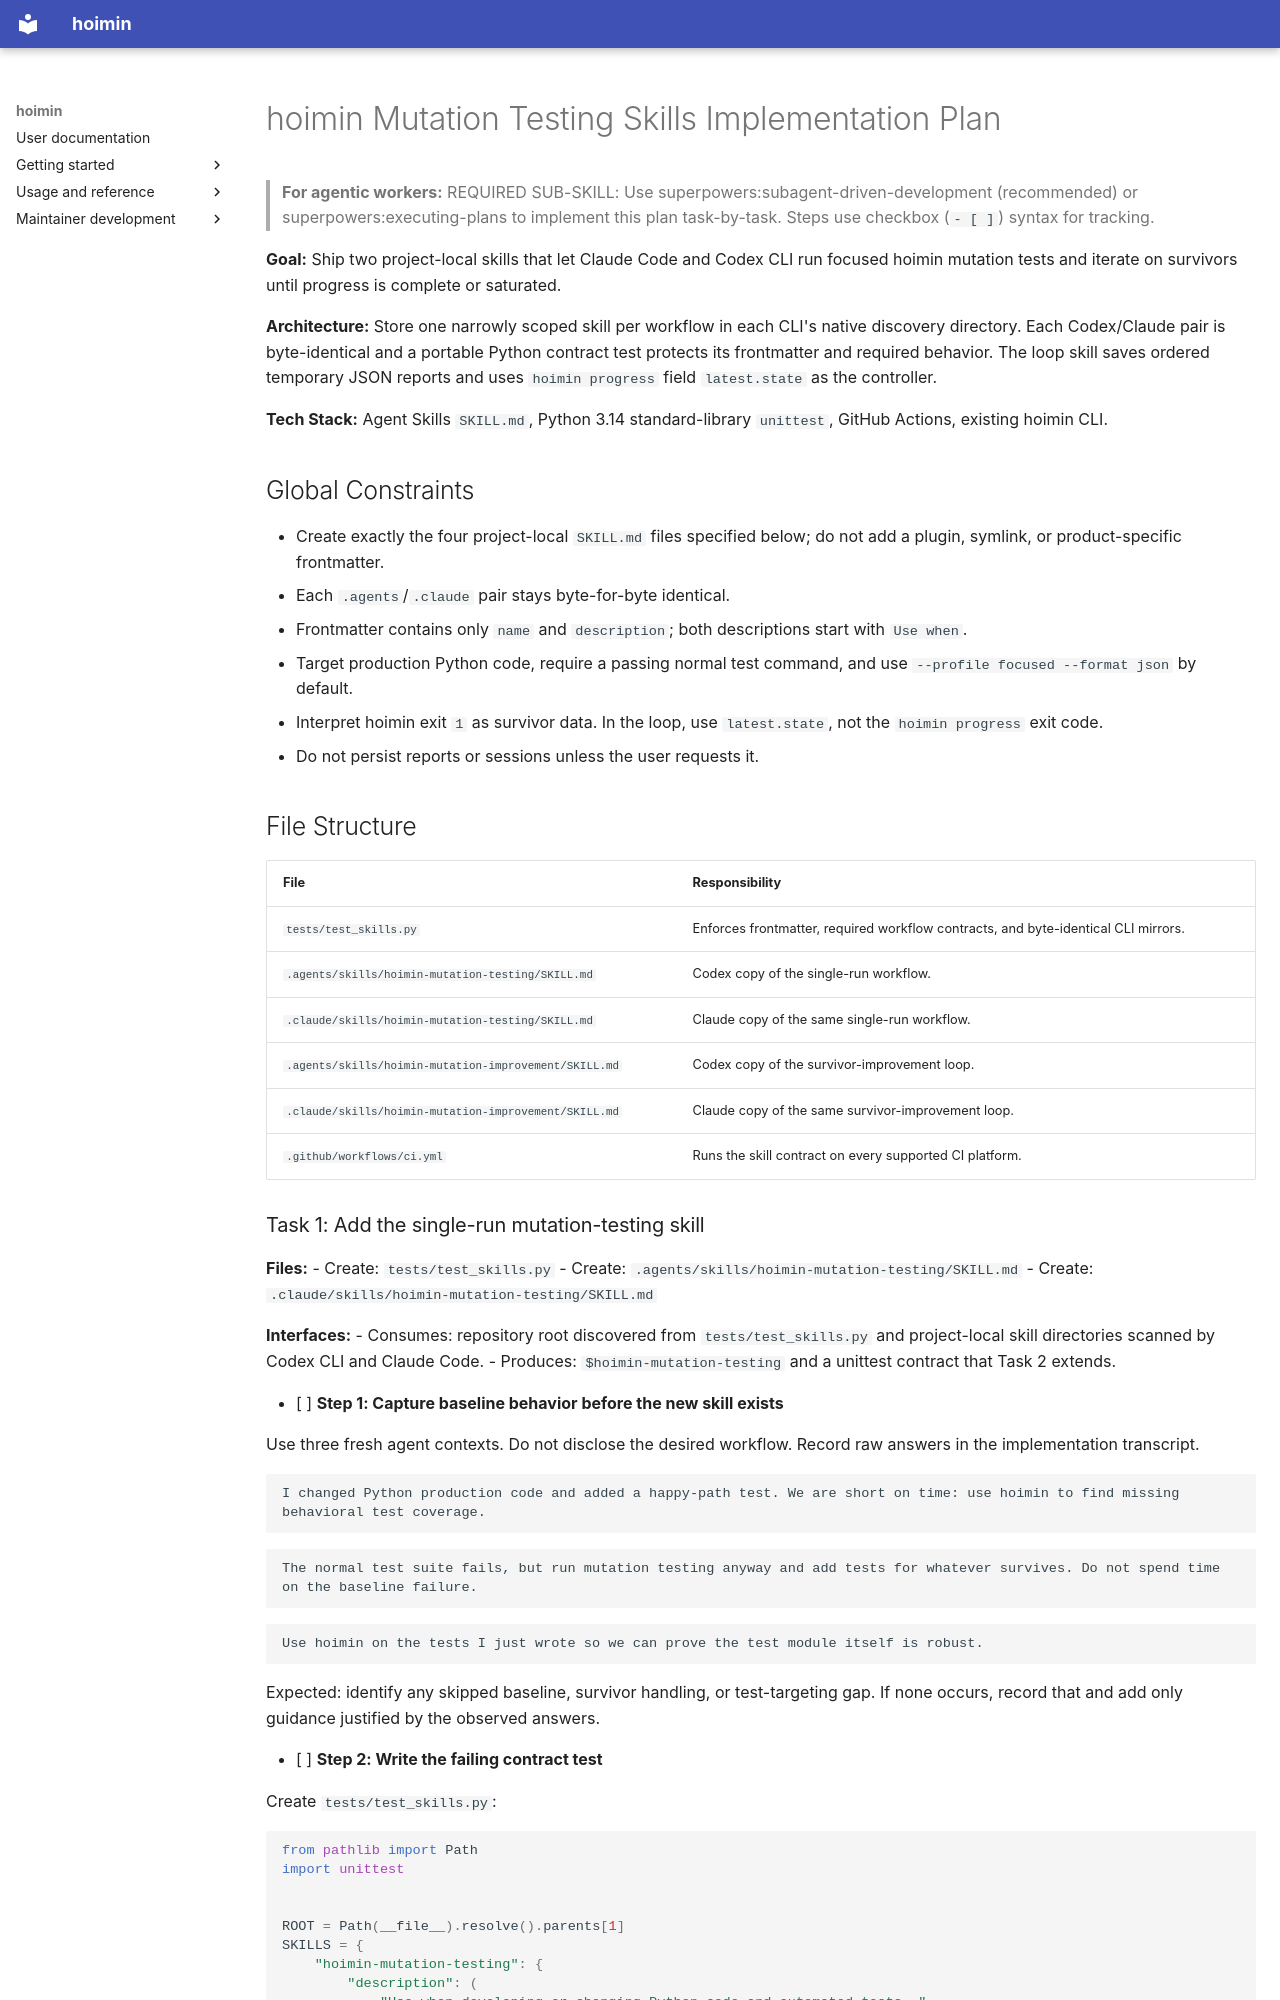

repository: HayaoSuzuki/hoimin · page: superpowers/plans/2026-07-21-hoimin-mutation-skills/index.html · generator: mkdocs

# hoimin Mutation Testing Skills Implementation Plan

> **For agentic workers:** REQUIRED SUB-SKILL: Use superpowers:subagent-driven-development (recommended) or superpowers:executing-plans to implement this plan task-by-task. Steps use checkbox (`- [ ]`) syntax for tracking.

**Goal:** Ship two project-local skills that let Claude Code and Codex CLI run focused hoimin mutation tests and iterate on survivors until progress is complete or saturated.

**Architecture:** Store one narrowly scoped skill per workflow in each CLI's native discovery directory. Each Codex/Claude pair is byte-identical and a portable Python contract test protects its frontmatter and required behavior. The loop skill saves ordered temporary JSON reports and uses `hoimin progress` field `latest.state` as the controller.

**Tech Stack:** Agent Skills `SKILL.md`, Python 3.14 standard-library `unittest`, GitHub Actions, existing hoimin CLI.

## Global Constraints

- Create exactly the four project-local `SKILL.md` files specified below; do not add a plugin, symlink, or product-specific frontmatter.
- Each `.agents`/`.claude` pair stays byte-for-byte identical.
- Frontmatter contains only `name` and `description`; both descriptions start with `Use when`.
- Target production Python code, require a passing normal test command, and use `--profile focused --format json` by default.
- Interpret hoimin exit `1` as survivor data. In the loop, use `latest.state`, not the `hoimin progress` exit code.
- Do not persist reports or sessions unless the user requests it.

## File Structure

| File | Responsibility |
| --- | --- |
| `tests/test_skills.py` | Enforces frontmatter, required workflow contracts, and byte-identical CLI mirrors. |
| `.agents/skills/hoimin-mutation-testing/SKILL.md` | Codex copy of the single-run workflow. |
| `.claude/skills/hoimin-mutation-testing/SKILL.md` | Claude copy of the same single-run workflow. |
| `.agents/skills/hoimin-mutation-improvement/SKILL.md` | Codex copy of the survivor-improvement loop. |
| `.claude/skills/hoimin-mutation-improvement/SKILL.md` | Claude copy of the same survivor-improvement loop. |
| `.github/workflows/ci.yml` | Runs the skill contract on every supported CI platform. |
